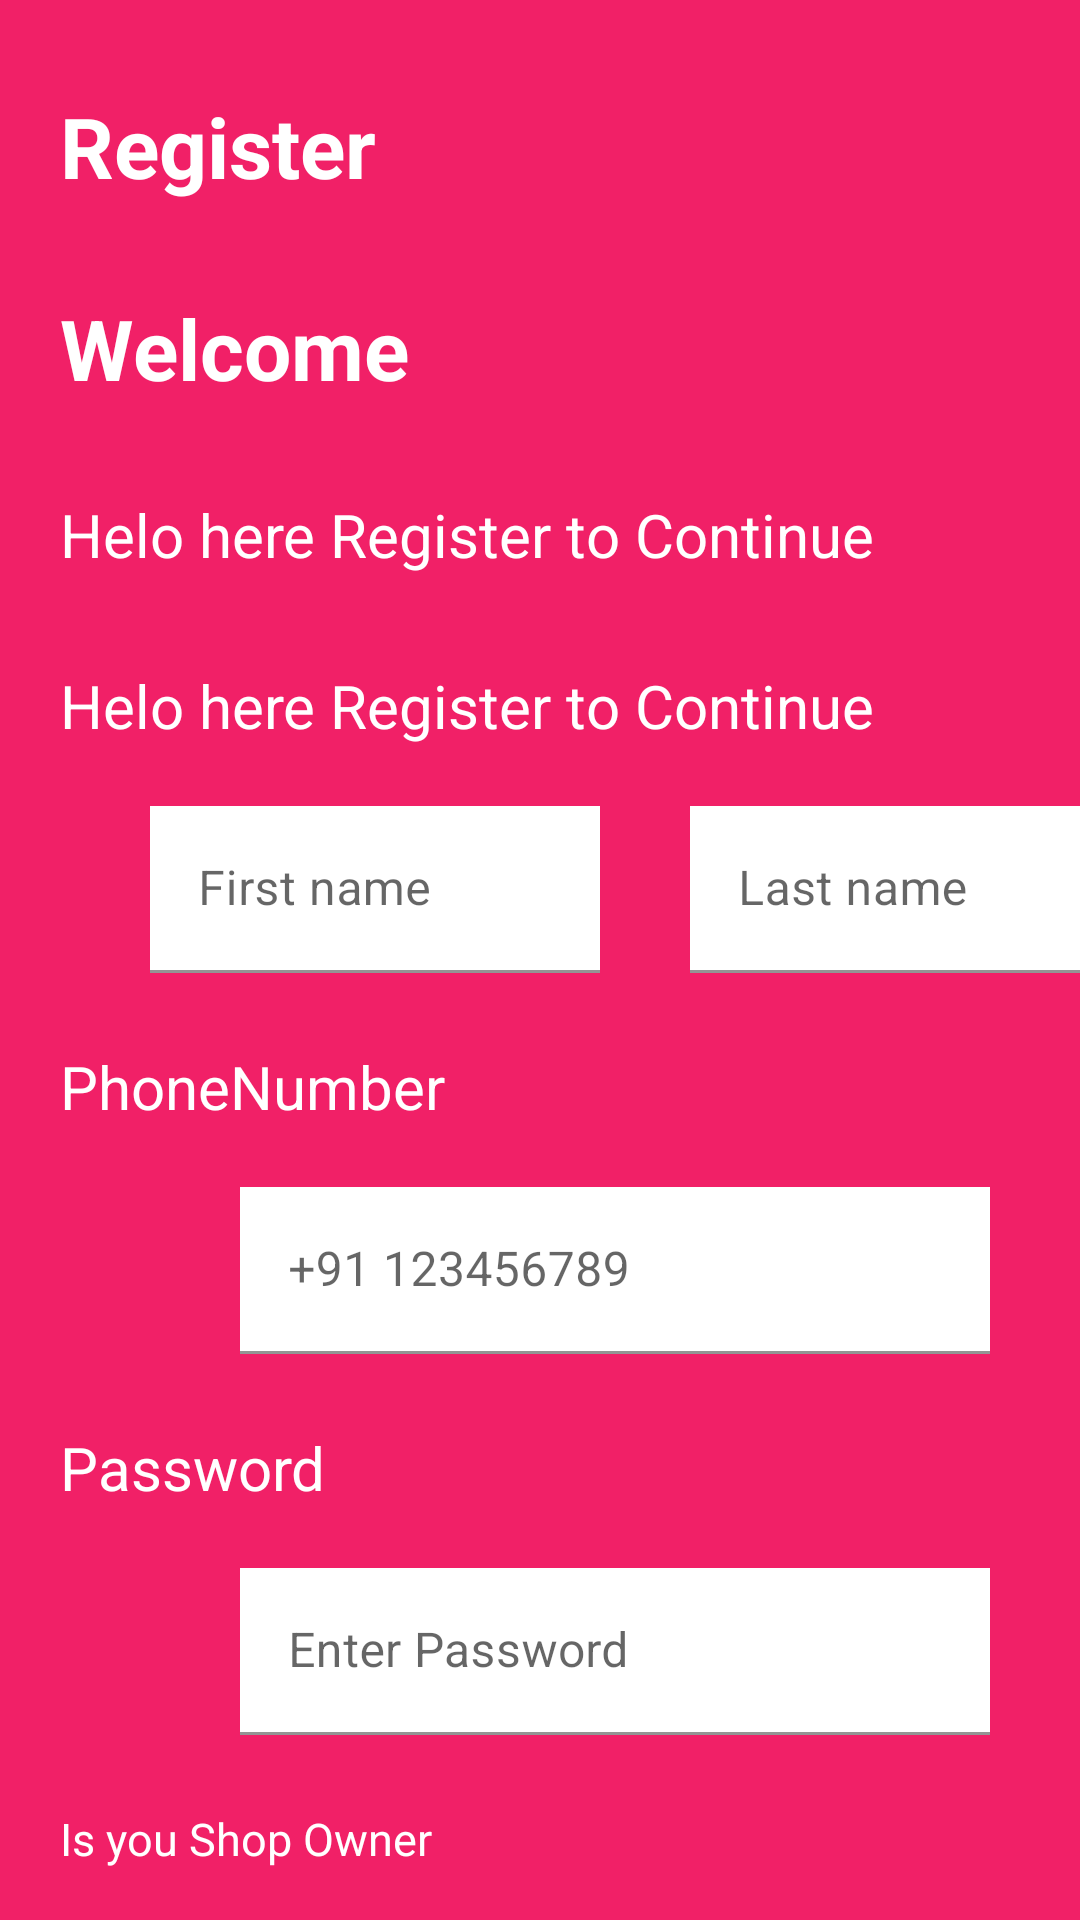

This screen was rendered from an Android layout file. Write that file and the resources it references.
<!-- AndroidManifest.xml: application theme Theme.LoginDesign -->
<!-- res/layout/register_page.xml -->
<?xml version="1.0" encoding="utf-8"?>
<RelativeLayout xmlns:android="http://schemas.android.com/apk/res/android"
    android:layout_width="match_parent"
    android:layout_height="match_parent"
    android:background="@color/pink"
    android:id="@+id/layoutMain">

    <TextView
        android:layout_width="wrap_content"
        android:layout_height="wrap_content"
        android:text="@string/register"
        android:textColor="@color/white"
        android:textSize="28sp"
        android:id="@+id/txtRegister"
        android:layout_marginTop="30dp"
        android:layout_marginStart="20dp"
        android:textStyle="bold"
        />

    <TextView
        android:layout_width="wrap_content"
        android:layout_height="wrap_content"
        android:text="@string/welcome"
        android:textColor="@color/white"
        android:textSize="28sp"
        android:id="@+id/txtWelcome"
        android:layout_below="@+id/txtRegister"
        android:layout_marginTop="30dp"
        android:layout_marginStart="20dp"
        android:textStyle="bold"
        />

    <TextView
        android:layout_width="wrap_content"
        android:layout_height="wrap_content"
        android:text="@string/cmt"
        android:textColor="@color/white"
        android:textSize="20sp"
        android:id="@+id/txtCmt"
        android:layout_below="@+id/txtWelcome"
        android:layout_marginTop="30dp"
        android:layout_marginStart="20dp"
        />

    <TextView
        android:layout_width="wrap_content"
        android:layout_height="wrap_content"
        android:text="@string/cmt"
        android:textColor="@color/white"
        android:textSize="20sp"
        android:id="@+id/txtName"
        android:layout_below="@+id/txtCmt"
        android:layout_marginTop="30dp"
        android:layout_marginStart="20dp"
        />

    <com.google.android.material.textfield.TextInputLayout
        android:layout_width="match_parent"
        android:layout_height="wrap_content"
        android:layout_below="@+id/txtName">

        <EditText
            android:layout_width="150dp"
            android:layout_height="wrap_content"
            android:layout_below="@+id/txtName"
            android:layout_marginTop="20dp"
            android:id="@+id/edtName"
            android:autofillHints="emailAddress"
            android:inputType="textEmailAddress"
            android:hint="@string/first_name"
            android:layout_marginStart="50dp"
            android:background="@color/white"
            />


    </com.google.android.material.textfield.TextInputLayout>

    <com.google.android.material.textfield.TextInputLayout
        android:layout_width="match_parent"
        android:layout_height="wrap_content"
        android:layout_below="@+id/txtName">
        <EditText
            android:layout_width="150dp"
            android:layout_height="wrap_content"
            android:layout_below="@+id/txtName"
            android:layout_marginTop="20dp"
            android:id="@+id/edtLastname"
            android:hint="@string/last_name"
            android:inputType="text"
            android:autofillHints="text"
            android:layout_marginStart="230dp"
            android:background="@color/white"
            />



    </com.google.android.material.textfield.TextInputLayout>

    <TextView
        android:layout_width="match_parent"
        android:layout_height="wrap_content"
        android:text="@string/phonenumber"
        android:layout_below="@+id/txtName"
        android:id="@+id/txtPhonenumber"
        android:layout_marginTop="100dp"
        android:textColor="@color/white"
        android:layout_marginStart="20dp"
        android:textSize="20sp"
        />

    <com.google.android.material.textfield.TextInputLayout
        android:layout_width="match_parent"
        android:layout_height="wrap_content"
        android:layout_marginStart="30dp"
        android:layout_marginEnd="30dp"
        android:layout_below="@+id/txtPhonenumber">

        <EditText
            android:layout_width="match_parent"
            android:layout_height="wrap_content"
            android:layout_below="@id/txtPhonenumber"
            android:layout_marginTop="20dp"
            android:id="@+id/edtPhone"
            android:autofillHints="phone"
            android:inputType="phone"
            android:hint="@string/_91_123456789"
            android:layout_marginStart="50dp"
            android:background="@color/white"
            />
    </com.google.android.material.textfield.TextInputLayout>

    <TextView
        android:layout_width="match_parent"
        android:layout_height="wrap_content"
        android:text="@string/password"
        android:textColor="@color/white"
        android:textSize="20sp"
        android:id="@+id/txtPassword"
        android:layout_below="@id/txtPhonenumber"
        android:layout_marginTop="100dp"
        android:layout_marginStart="20dp"
        />

    <com.google.android.material.textfield.TextInputLayout
        android:layout_width="match_parent"
        android:layout_height="wrap_content"
        android:layout_marginStart="30dp"
        android:layout_marginEnd="30dp"
        android:layout_below="@id/txtPassword">

        <EditText
            android:layout_width="match_parent"
            android:layout_height="wrap_content"
            android:layout_below="@id/txtPhonenumber"
            android:layout_marginTop="20dp"
            android:id="@+id/edtPassword"
            android:hint="@string/enter_password"
            android:inputType="textPassword"
            android:autofillHints="password"
            android:layout_marginStart="50dp"
            android:background="@color/white"
            />
    </com.google.android.material.textfield.TextInputLayout>

    <TextView
        android:layout_width="match_parent"
        android:layout_height="wrap_content"
        android:text="@string/is_you_shop_owner"
        android:layout_below="@+id/txtPassword"
        android:id="@+id/txtOwner"
        android:layout_marginTop="100dp"
        android:layout_marginStart="20dp"
        android:textColor="@color/white"
        android:textSize="15sp"
        />

    <Button
        android:layout_width="150dp"
        android:layout_height="wrap_content"
        android:layout_below="@+id/txtOwner"
        android:layout_marginTop="20dp"
        android:layout_centerInParent="true"
        android:text="@string/btnregister"
        android:backgroundTint="@color/blue"
        />

</RelativeLayout>
<!-- resources referenced by this layout -->
<resources>
  <color name="blue">#FF3700B3</color>
  <color name="pink">#F12067</color>
  <color name="white">#FFFFFFFF</color>
  <string name="_91_123456789">+91 123456789</string>
  <string name="btnregister">REGISTER</string>
  <string name="cmt">Helo here Register to Continue</string>
  <string name="enter_password">Enter Password</string>
  <string name="first_name">First name</string>
  <string name="is_you_shop_owner">Is you Shop Owner</string>
  <string name="last_name">Last name</string>
  <string name="password">Password</string>
  <string name="phonenumber">PhoneNumber</string>
  <string name="register">Register</string>
  <string name="welcome">Welcome</string>
  <style name="Theme.LoginDesign" parent="Theme.MaterialComponents.DayNight.NoActionBar">
          
          <item name="colorPrimary">@color/purple_500</item>
          <item name="colorPrimaryVariant">@color/purple_700</item>
          <item name="colorOnPrimary">@color/white</item>
          
          <item name="colorSecondary">@color/teal_200</item>
          <item name="colorSecondaryVariant">@color/teal_700</item>
          <item name="colorOnSecondary">@color/black</item>
          
          <item name="android:statusBarColor">?attr/colorPrimaryVariant</item>
          
      </style>
  <color name="purple_500">#FF6200EE</color>
  <color name="purple_700">#FF3700B3</color>
  <color name="teal_200">#FF03DAC5</color>
  <color name="teal_700">#FF018786</color>
  <color name="black">#FF000000</color>
</resources>
